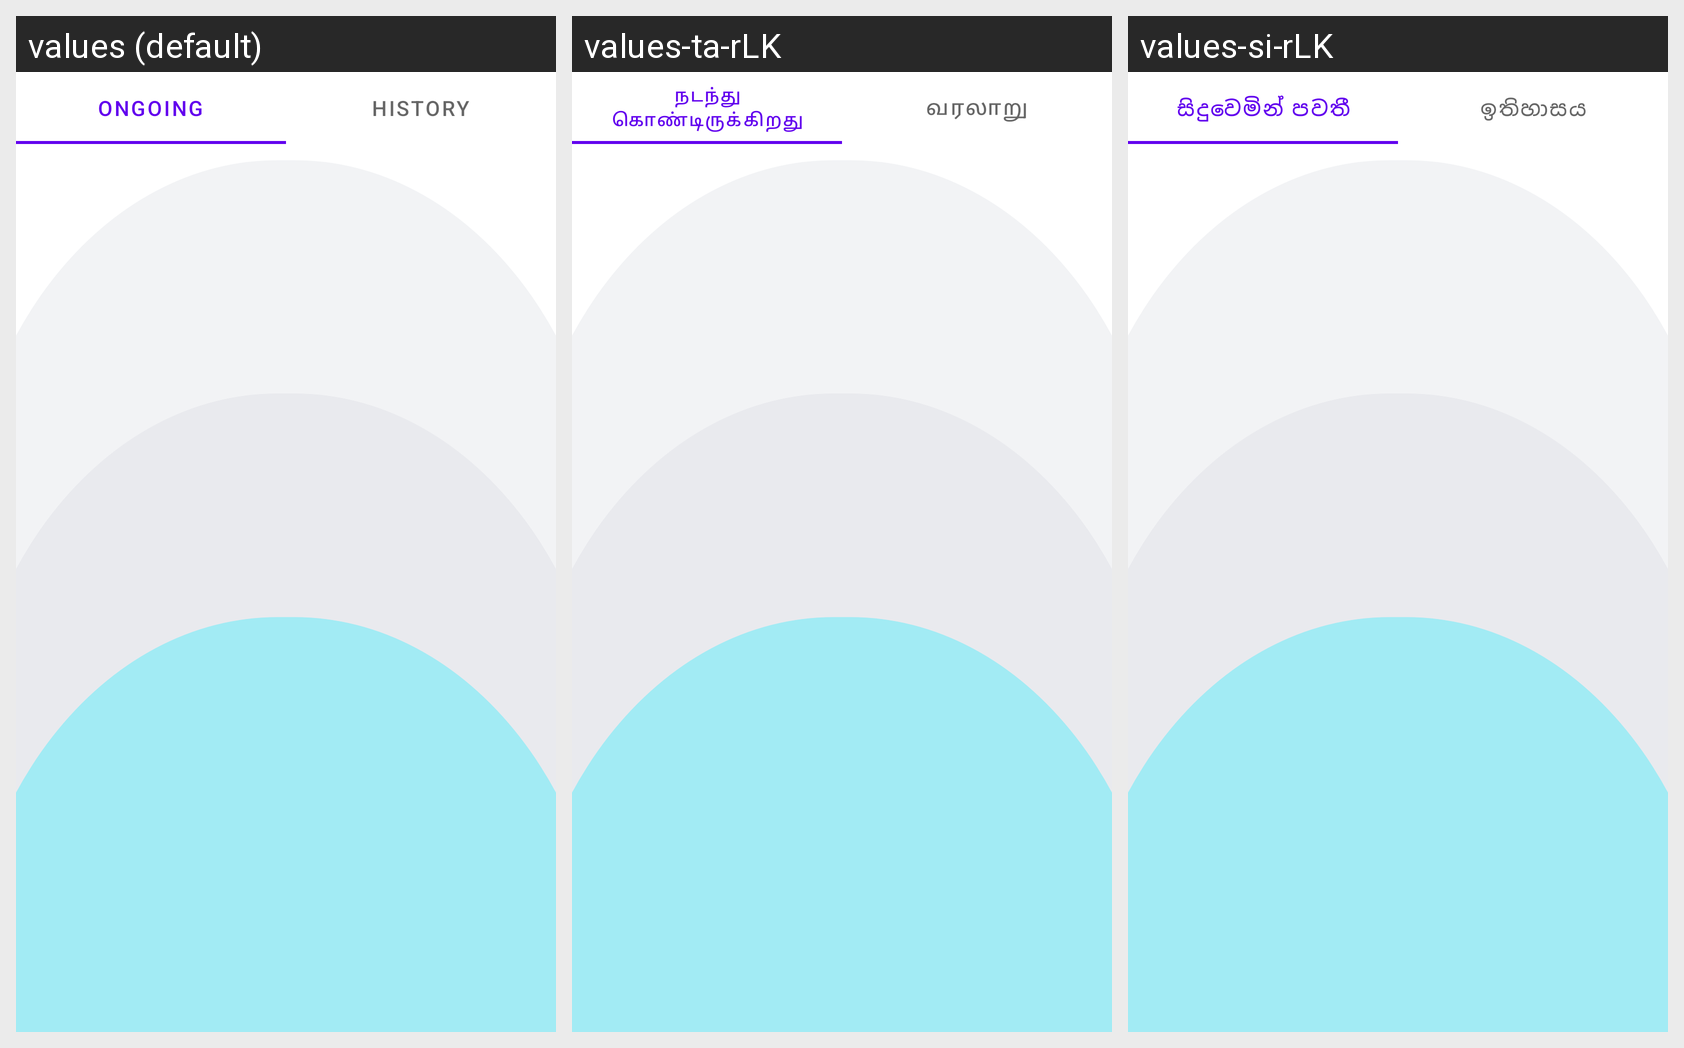

Locale-by-locale string values for the Android screen shown in this grid:
Android screen res/layout/fragment_purchase.xml rendered under 3 locales, left to right: values (default), values-ta-rLK, values-si-rLK. Device: Nexus 5 (rendered at 1080×1920; each locale shown at half size, 540×960, under a caption strip naming it); theme Theme.Choizy.
Strings drawn on this screen, with the default value and each locale's value (text and hints the layout hard-codes, and strings that could not be matched under every locale, appear in the picture but are not listed):

ongoing
  values: Ongoing
  values-ta-rLK: நடந்து கொண்டிருக்கிறது
  values-si-rLK: සිදුවෙමින් පවතී

history
  values: History
  values-ta-rLK: வரலாறு
  values-si-rLK: ඉතිහාසය
